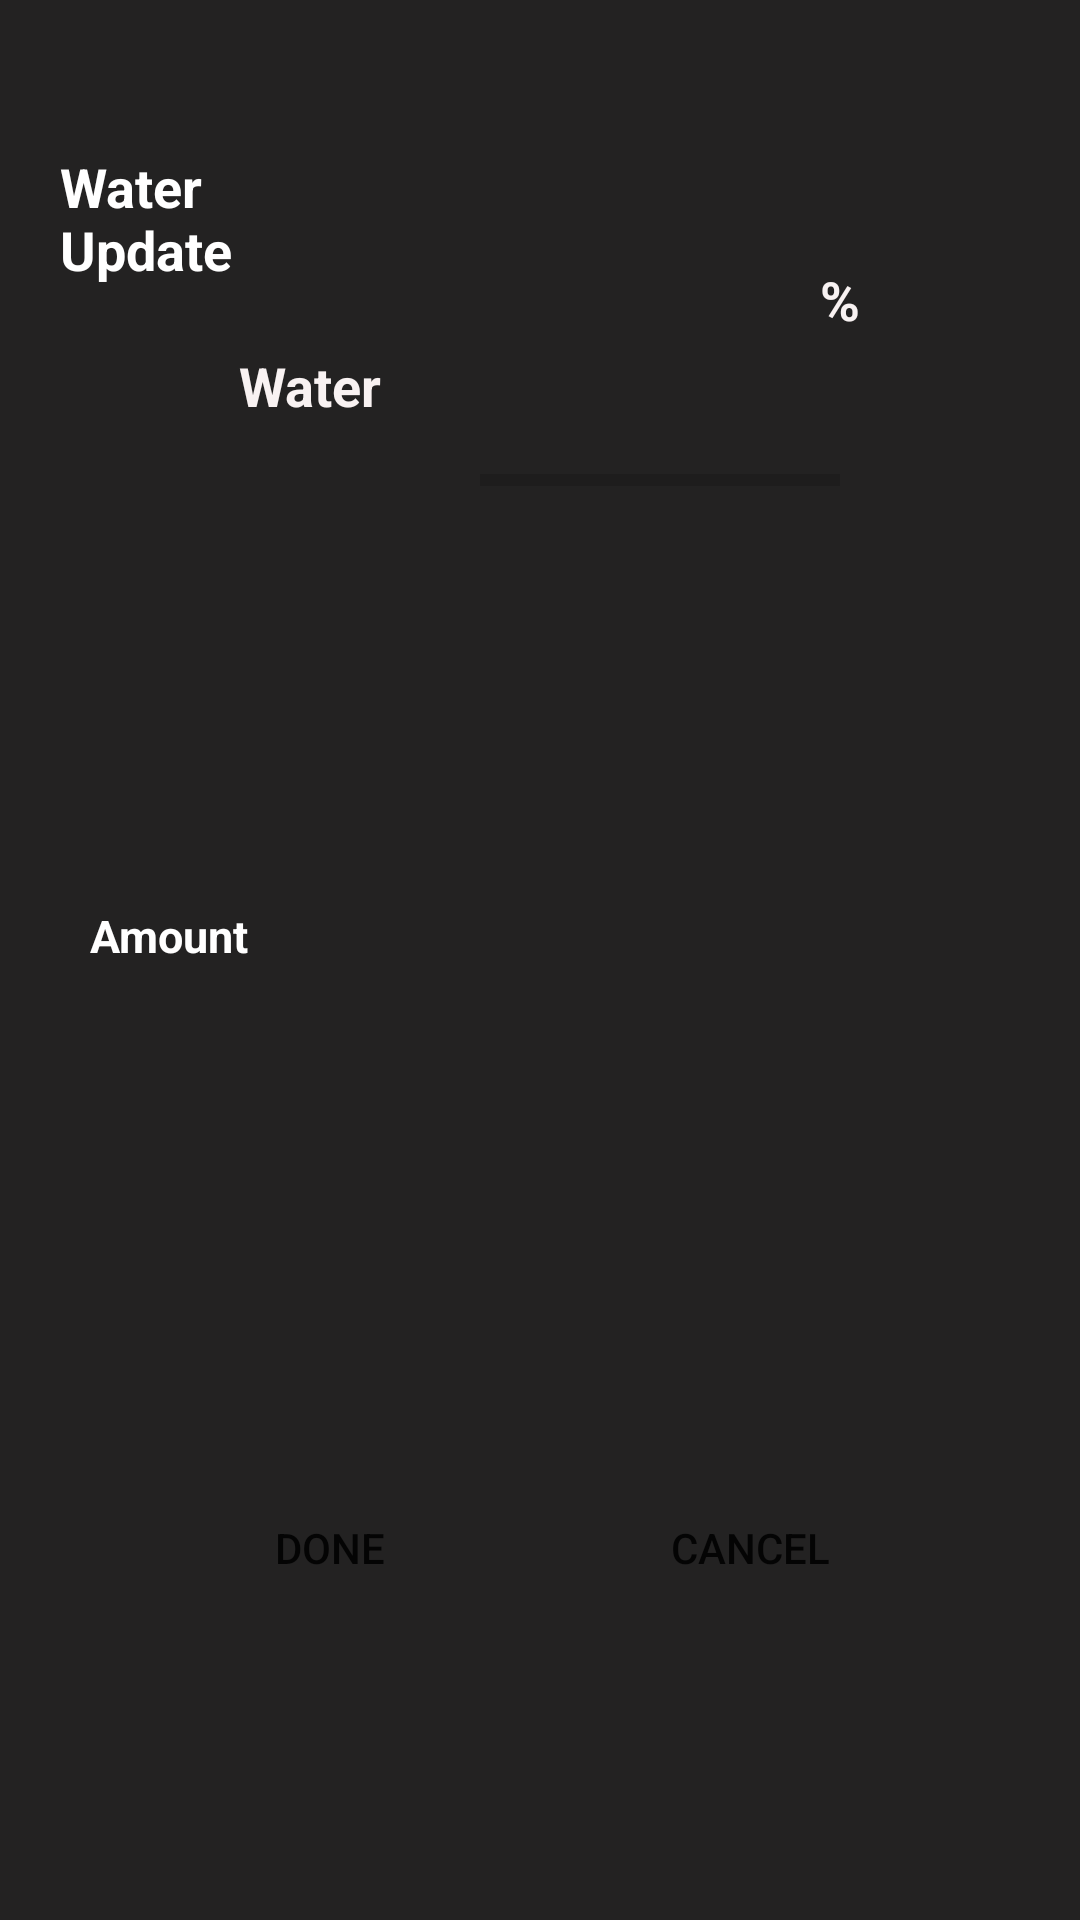

Layout XML and referenced resources for this Android screen:
<!-- AndroidManifest.xml: application theme Theme.CSE3MAD -->
<!-- res/layout/activity_update_water.xml -->
<?xml version="1.0" encoding="utf-8"?>
<androidx.constraintlayout.widget.ConstraintLayout xmlns:android="http://schemas.android.com/apk/res/android"
    xmlns:app="http://schemas.android.com/apk/res-auto"
    xmlns:tools="http://schemas.android.com/tools"
    android:layout_width="match_parent"
    android:layout_height="match_parent"
    android:background="@color/backgroundBlack"
    tools:context=".UpdateWater">


    <Button
        android:id="@+id/Cancel_Button"
        android:layout_width="120dp"
        android:layout_height="wrap_content"
        android:layout_marginEnd="50dp"
        android:layout_marginBottom="100dp"
        android:background="@drawable/round_corner"
        android:shadowRadius="20"
        android:text="@string/Cancel"
        app:backgroundTint="#7A7878"
        app:layout_constraintBottom_toBottomOf="parent"
        app:layout_constraintEnd_toEndOf="parent" />

    <Button
        android:id="@+id/Done_Button"
        android:layout_width="120dp"
        android:layout_height="wrap_content"
        android:layout_marginStart="50dp"
        android:layout_marginBottom="100dp"
        android:background="@drawable/round_corner"
        android:text="@string/Done"
        app:backgroundTint="@color/waterActivityBlue"
        app:layout_constraintBottom_toBottomOf="parent"
        app:layout_constraintStart_toStartOf="parent" />


    <EditText
        android:id="@+id/WaterInput"
        android:layout_width="172dp"
        android:layout_height="48dp"
        android:layout_marginTop="30dp"
        android:layout_marginEnd="50dp"
        android:layout_marginBottom="220dp"
        android:autofillHints=""
        android:background="@drawable/round_corner"
        android:backgroundTint="#30302F"
        android:ems="10"
        android:hint=" "
        android:inputType="numberDecimal"
        android:paddingHorizontal="10dp"
        app:layout_constraintBottom_toTopOf="@+id/Cancel_Button"
        app:layout_constraintEnd_toEndOf="parent"
        app:layout_constraintTop_toBottomOf="@+id/progressBar" />


    <TextView
        android:id="@+id/TvCalories"
        android:layout_width="119dp"
        android:layout_height="40dp"
        android:layout_marginStart="44dp"
        android:layout_marginTop="30dp"
        android:layout_marginBottom="10dp"
        android:background="@drawable/round_corner"
        android:backgroundTint="#30302F"
        android:gravity="center"
        android:text="@string/Water"
        android:textColor="#F8F2F2"
        android:textSize="18sp"
        android:textStyle="bold"
        app:layout_constraintBottom_toTopOf="@+id/TvAmount"
        app:layout_constraintStart_toStartOf="parent"
        app:layout_constraintTop_toTopOf="parent"
        app:layout_constraintVertical_bias="0.487" />

    <TextView
        android:id="@+id/TvAmount"
        android:layout_width="100dp"
        android:layout_height="wrap_content"
        android:layout_marginStart="30dp"
        android:layout_marginTop="155dp"
        android:layout_marginBottom="100dp"
        android:text="@string/Amount"
        android:textColor="@color/white"
        android:textSize="15sp"
        android:textStyle="bold"
        app:layout_constraintBottom_toTopOf="@+id/TvAmountAuto"
        app:layout_constraintStart_toStartOf="parent"
        app:layout_constraintTop_toBottomOf="@+id/TvUpdateWater" />

    <TextView
        android:id="@+id/TvAmountAuto"
        android:layout_width="100dp"
        android:layout_height="wrap_content"
        android:layout_marginStart="30dp"
        android:layout_marginBottom="170dp"
        android:text="@string/Amount"
        android:textColor="@color/white"
        android:textSize="15sp"
        android:textStyle="bold"
        app:layout_constraintBottom_toTopOf="@+id/Done_Button"
        app:layout_constraintStart_toStartOf="parent" />

    <TextView
        android:id="@+id/TvProgressBar"
        android:layout_width="80dp"
        android:layout_height="40dp"
        android:layout_marginTop="80dp"
        android:layout_marginEnd="40dp"
        android:background="@drawable/round_corner"
        android:backgroundTint="@color/waterActivityBlue"
        android:gravity="center"
        android:text="@string/Percentage"
        android:textColor="#F8F2F2"
        android:textSize="18sp"
        android:textStyle="bold"
        app:layout_constraintEnd_toEndOf="parent"
        app:layout_constraintTop_toTopOf="parent" />

    <ProgressBar
        android:id="@+id/progressBar"
        style="?android:attr/progressBarStyleHorizontal"
        android:layout_width="120dp"
        android:layout_height="20dp"
        android:layout_marginTop="150dp"
        android:layout_marginEnd="80dp"
        android:background="@drawable/round_corner"
        android:backgroundTint="@color/DarkGrey"
        android:indeterminateTint="@color/buttonGrey"
        app:layout_constraintEnd_toEndOf="parent"
        app:layout_constraintTop_toTopOf="parent" />

    <TextView
        android:id="@+id/TvUpdateWater"
        android:layout_width="105dp"
        android:layout_height="56dp"
        android:layout_marginStart="20dp"
        android:layout_marginTop="50dp"
        android:text="@string/WaterUpdate"
        android:textColor="@color/white"
        android:textSize="18sp"
        android:textStyle="bold"
        app:layout_constraintStart_toStartOf="parent"
        app:layout_constraintTop_toTopOf="parent" />

    <Spinner
        android:id="@+id/waterSpinner"
        android:layout_width="172dp"
        android:layout_height="48dp"
        android:layout_marginStart="250dp"
        android:layout_marginEnd="100dp"
        android:layout_marginBottom="310dp"
        android:background="@drawable/round_corner"
        android:backgroundTint="#30302F"
        android:contentDescription="1L"
        app:layout_constraintBottom_toBottomOf="parent"
        app:layout_constraintEnd_toEndOf="parent"
        app:layout_constraintStart_toStartOf="parent" />


</androidx.constraintlayout.widget.ConstraintLayout>
<!-- resources referenced by this layout -->
<resources>
  <color name="DarkGrey"> #30302F</color>
  <color name="backgroundBlack">#232222</color>
  <color name="buttonGrey">#787872</color>
  <color name="waterActivityBlue">#03A9F4</color>
  <color name="white">#FFFFFFFF</color>
  <string name="Amount"> Amount </string>
  <string name="Cancel">Cancel</string>
  <string name="Done">Done</string>
  <string name="Percentage">%</string>
  <string name="Water"> Water </string>
  <string name="WaterUpdate"> Water Update </string>
  <style name="Theme.CSE3MAD" parent="Theme.MaterialComponents.DayNight.DarkActionBar">
          
          <item name="colorPrimary">@color/purple_500</item>
          <item name="colorPrimaryVariant">@color/purple_700</item>
          <item name="colorOnPrimary">@color/white</item>
          
          <item name="colorSecondary">@color/teal_200</item>
          <item name="colorSecondaryVariant">@color/teal_700</item>
          <item name="colorOnSecondary">@color/black</item>
          
          <item name="android:statusBarColor">?attr/colorPrimaryVariant</item>
          
      </style>
  <color name="purple_500">#FF6200EE</color>
  <color name="purple_700">#FF3700B3</color>
  <color name="teal_200">#FF03DAC5</color>
  <color name="teal_700">#FF018786</color>
  <color name="black">#FF000000</color>
</resources>
